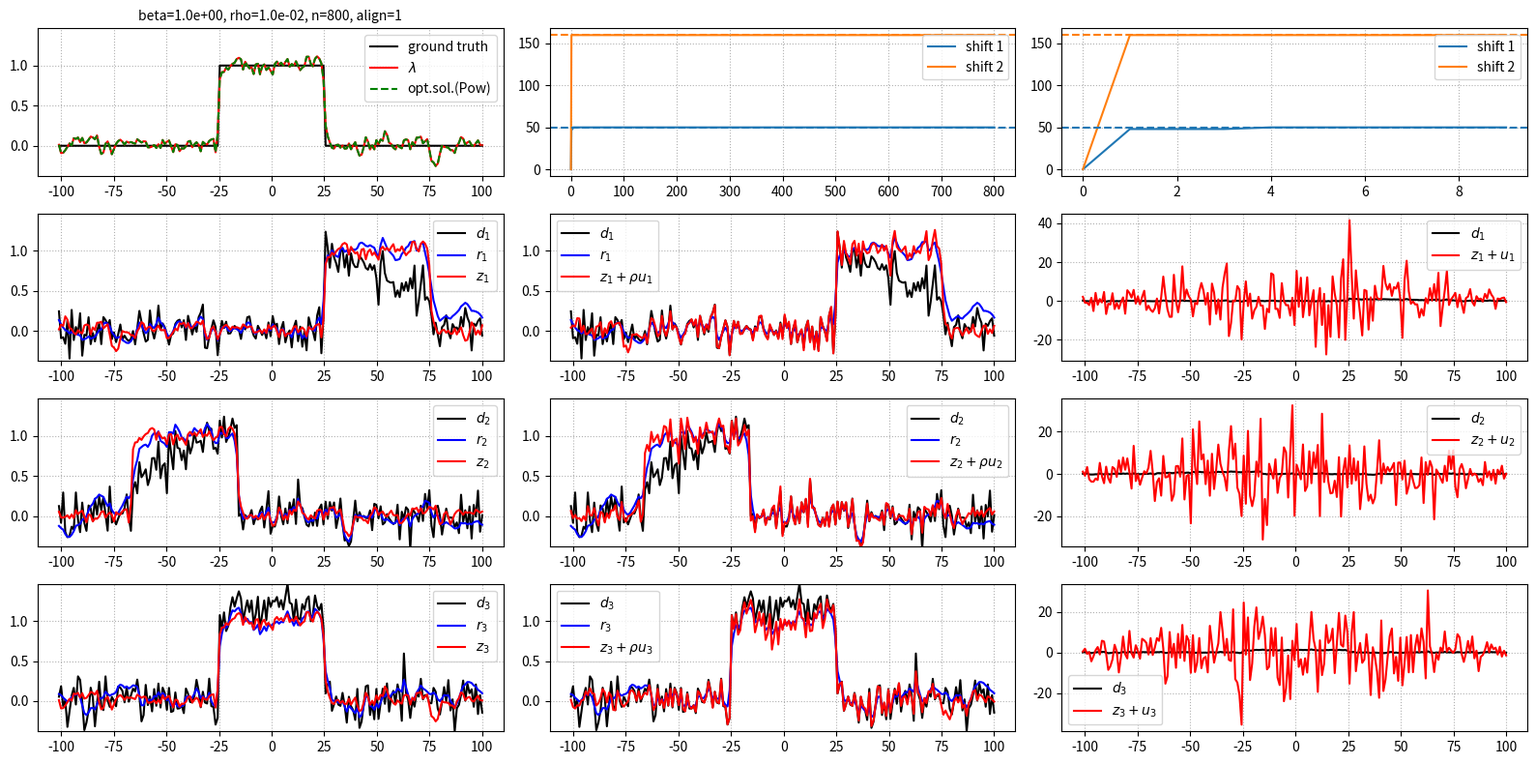
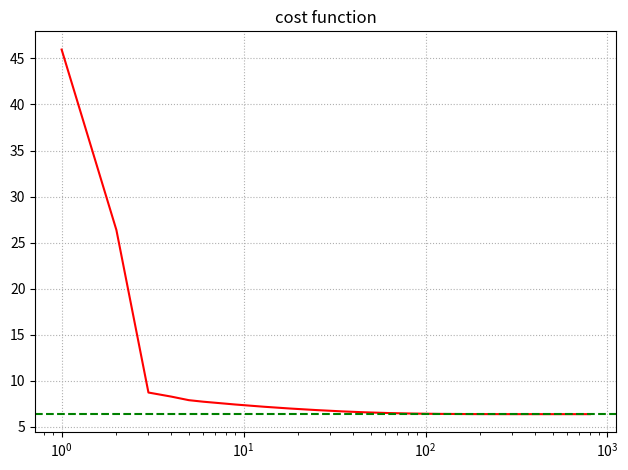

These charts were generated, in order, by the following Python code:
""" minimal example of ADMM for motion correction 
    simple 1D "denoising" problem with 3 shifted signals
    solutions to the subproblems can be computed analytically
    (quadratic regularization)

Learnings:
1. align "z to referenece z" to estimate motion
2. in the first iterations, rho controls whether the z's are close 
to the individual reconstructions or close to the average
-> to be able to estimate motion, we need "small" rho (e.g. 0.1)
-> rho too small also suboptimal, 
   because then the z's are too close to the individual reconstructions
"""

# %%
import numpy as np
import matplotlib.pyplot as plt
from scipy.optimize import fmin_powell


def cost_function(
    recon: np.ndarray,
    diag_fwd_op: np.ndarray,
    shifts: list[int],
    d: list[np.ndarray],
    bet: float,
) -> float:

    data_fidelities = np.zeros(len(shifts))

    for k, s in enumerate(shifts):
        exp_data = diag_fwd_op * np.roll(recon, s)
        data_fidelities[k] = 0.5 * ((exp_data - d[k]) ** 2).sum()

    recon_grad = np.roll(recon, -1) - recon
    prior = 0.5 * bet * (recon_grad**2).sum()

    return data_fidelities.sum() + prior


# %%
# input parameters
np.random.seed(1)

n = 201
noise_level = 0.15
num_iter = 800
beta = 1e0  # weight of the quad. prior
alignment_strategy = 1  # 1: z to z, 2: lam to z, 3: z+u to z+u, 4: lam to z+u
motion_update_period = 1

use_sub2_approx = False

# very big rho means that information between z is heavily shared (z more lambda like)
# -> not good when we want to align the z's to get a motion update
# very small row means that the z's stay very close to the ind. recons of the data
# which is better for motion estimation, but noise gets a problem
# -> there should be a sweet spot for rho, here this is around 1e-1
rho = 1e-2

# %%

# true shifts for the 3 gates
s1 = (n // 4) % n
s2 = (-n // 5) % n
s3 = 0

# errors for the shifts during recon
# 0 means use of true shifts during recon
s1_error = -s1  # 0 + n // 8  # set to -s1 for no shift modeling during recon
s2_error = -s2  # 0 + n // 16  # set to -s2 for no shift modeling during recon
s3_error = -s3  # 0  #  # set to -s3 for no shift modeling during recon

# x coordinate
x = np.linspace(-n // 2, n // 2, n)
# setup a simple diagonal operator A which is a multiplication with a triangle profile
# this can be inverted / transposed easily
diag_A = 1.2 * (x.max() - np.abs(x)) / x.max() + 0.1

# %%

# setup the true object
# simple rectangle
f = (np.abs(x) < (n / 8)).astype(float)
# gaussian profile
# f = np.exp(-x**2 / (n/16)**2)

f1 = np.roll(f, s1)
f2 = np.roll(f, s2)
f3 = np.roll(f, s3)

d1 = diag_A * f1 + np.random.normal(0, noise_level, n)
d2 = diag_A * f2 + np.random.normal(0, noise_level, n)
d3 = diag_A * f3 + np.random.normal(0, noise_level, n)


# %%
# setup the operator we need to analytically solve the ind. recons
# argmin_x (beta/2) || grad x||^2 + 1/2 ||x - d||^2

op = np.zeros((n, n))
i = np.arange(n)

op[i, i] = diag_A[i] ** 2 + 2 * beta
op[i, (i - 1) % n] = -beta
op[i, (i + 1) % n] = -beta

op_inv = np.linalg.inv(op)

# calculate the individual reconstructions
r1 = op_inv @ (diag_A * d1)
r2 = op_inv @ (diag_A * d2)
r3 = op_inv @ (diag_A * d3)


# %%
# setup the operators we need to analytically solve subproblem 2 (with or without approximation)
# argmin_lam (beta/2) || grad lambda||^2 + \sum_k rho/2 ||S_k lambda - (z_k + u_k)||^2

num_gates = 3

op2 = np.zeros((n, n))

op2[i, i] = rho * num_gates + 2 * beta
op2[i, (i - 1) % n] = -beta
op2[i, (i + 1) % n] = -beta

op2_inv = np.linalg.inv(op2)

op3 = np.zeros((n, n))
op3[i, i] = 1 + 2 * beta / rho
op3[i, (i - 1) % n] = -beta / rho
op3[i, (i + 1) % n] = -beta / rho

op3_inv = np.linalg.inv(op3)

# %%
# ADMM recons

# recon shifts
sr1 = s1 + s1_error
sr2 = s2 + s2_error
sr3 = s3 + s3_error

sr1s = [sr1]
sr2s = [sr2]
sr2s = [sr3]

# init variables
# lam = (np.roll(r1, -sr1) + np.roll(r2, -sr2) + np.roll(r3, -sr3)) / 3
lam = np.zeros(n)

u1 = np.zeros(n)
u2 = np.zeros(n)
u3 = np.zeros(n)

cost = np.zeros(num_iter)

for i in range(num_iter):
    # 1st sub-problem
    e1 = np.roll(lam, sr1) - u1
    e2 = np.roll(lam, sr2) - u2
    e3 = np.roll(lam, sr3) - u3

    # analytic solution of sub problem 1
    z1 = (diag_A * d1 + rho * e1) / (diag_A**2 + rho)
    z2 = (diag_A * d2 + rho * e2) / (diag_A**2 + rho)
    z3 = (diag_A * d3 + rho * e3) / (diag_A**2 + rho)

    # analytic solution of sub problem 2 - with or without approximation
    if use_sub2_approx:
        w = (
            np.roll(z1 + u1, -sr1) + np.roll(z2 + u2, -sr2) + np.roll(z3 + u3, -sr3)
        ) / num_gates
        lam = op3_inv @ w

    else:
        v = rho * (
            np.roll(z1 + u1, -sr1) + np.roll(z2 + u2, -sr2) + np.roll(z3 + u3, -sr3)
        )
        lam = op2_inv @ v

    # update of u
    u1 = u1 + z1 - np.roll(lam, sr1)
    u2 = u2 + z2 - np.roll(lam, sr2)
    u3 = u3 + z3 - np.roll(lam, sr3)

    # calculate the cost function
    cost[i] = cost_function(lam, diag_A, [sr1, sr2, sr3], [d1, d2, d3], beta)

    # update the shifts
    if (i + 1) % motion_update_period == 0:
        if alignment_strategy == 1:
            sr1 = np.argmin([((np.roll(z3, i) - z1) ** 2).sum() for i in range(n)])
            sr2 = np.argmin([((np.roll(z3, i) - z2) ** 2).sum() for i in range(n)])
        elif alignment_strategy == 2:
            sr1 = np.argmin([((np.roll(lam, i) - z1) ** 2).sum() for i in range(n)])
            sr2 = np.argmin([((np.roll(lam, i) - z2) ** 2).sum() for i in range(n)])
        elif alignment_strategy == 3:
            sr1 = np.argmin(
                [((np.roll(z3 + u3, i) - (z1 + u1)) ** 2).sum() for i in range(n)]
            )
            sr2 = np.argmin(
                [((np.roll(z3 + u3, i) - (z2 + u2)) ** 2).sum() for i in range(n)]
            )
        elif alignment_strategy == 4:
            sr1 = np.argmin(
                [((np.roll(lam, i) - (z1 + u1)) ** 2).sum() for i in range(n)]
            )
            sr2 = np.argmin(
                [((np.roll(lam, i) - (z2 + u2)) ** 2).sum() for i in range(n)]
            )
        else:
            raise ValueError("alignment_strategy not valid")

        sr1s.append(sr1)
        sr2s.append(sr2)

# %%
# calculate a reference recon using the powell optimizer

ref_recon = fmin_powell(
    cost_function,
    lam,
    args=(diag_A, [s1, s2, s3], [d1, d2, d3], beta),
    xtol=1e-5,
    ftol=1e-5,
)
ref_cost = cost_function(ref_recon, diag_A, [s1, s2, s3], [d1, d2, d3], beta)

# %%

fig, ax = plt.subplots(4, 3, figsize=(16, 8), tight_layout=True)
ax[0, 0].plot(x, f, "k", label="ground truth")
ax[0, 0].plot(x, lam, "r", label=r"$\lambda$")
ax[0, 0].plot(x, ref_recon, "g--", label="opt.sol.(Pow)")
ax[0, 0].set_title(
    f"beta={beta:.1e}, rho={rho:.1e}, n={num_iter}, align={alignment_strategy}",
    fontsize="medium",
)

ax[1, 0].plot(x, d1, "k", label=r"$d_1$")
ax[1, 0].plot(x, r1, "b", label=r"$r_1$")
ax[1, 0].plot(x, z1, "r", label=r"$z_1$")

ax[2, 0].plot(x, d2, "k", label=r"$d_2$")
ax[2, 0].plot(x, r2, "b", label=r"$r_2$")
ax[2, 0].plot(x, z2, "r", label=r"$z_2$")
ax[3, 0].plot(x, d3, "k", label=r"$d_3$")
ax[3, 0].plot(x, r3, "b", label=r"$r_3$")
ax[3, 0].plot(x, z3, "r", label=r"$z_3$")

ax[1, 1].plot(x, d1, "k", label=r"$d_1$")
ax[1, 1].plot(x, r1, "b", label=r"$r_1$")
ax[1, 1].plot(x, z1 + rho * u1, "r", label=r"$z_1 + \rho u_1$")
ax[2, 1].plot(x, d2, "k", label=r"$d_2$")
ax[2, 1].plot(x, r2, "b", label=r"$r_2$")
ax[2, 1].plot(x, z2 + rho * u2, "r", label=r"$z_2 + \rho u_2$")
ax[3, 1].plot(x, d3, "k", label=r"$d_3$")
ax[3, 1].plot(x, r3, "b", label=r"$r_3$")
ax[3, 1].plot(x, z3 + rho * u3, "r", label=r"$z_3 + \rho u_3$")

ax[1, 2].plot(x, d1, "k", label=r"$d_1$")
ax[1, 2].plot(x, z1 + u1, "r", label=r"$z_1 + u_1$")
ax[2, 2].plot(x, d2, "k", label=r"$d_2$")
ax[2, 2].plot(x, z2 + u2, "r", label=r"$z_2 + u_2$")
ax[3, 2].plot(x, d3, "k", label=r"$d_3$")
ax[3, 2].plot(x, z3 + u3, "r", label=r"$z_3 + u_3$")

for axx in ax[1:, :].ravel():
    axx.legend()
    axx.grid(ls=":")
ax[0, 0].legend()
ax[0, 0].grid(ls=":")

ymin = d3.min()
ymax = d3.max()

for axx in ax[1:, :-1].ravel():
    axx.set_ylim(ymin, ymax)
ax[0, 0].set_ylim(ymin, ymax)

# plot the estimated shifts
ax[0, 1].plot(sr1s, label="shift 1")
ax[0, 1].plot(sr2s, label="shift 2")

imin = min(10, n)
ax[0, 2].plot(sr1s[:imin], label="shift 1")
ax[0, 2].plot(sr2s[:imin], label="shift 2")

for axx in ax[0, 1:]:
    axx.legend()
    axx.grid(ls=":")
    axx.axhline(s1, color=plt.cm.tab10(0), ls="--")
    axx.axhline(s2, color=plt.cm.tab10(1), ls="--")

fig.show()

# %%
# plot the cost function
fig2, ax2 = plt.subplots(tight_layout=True)
ax2.semilogx(np.arange(1, num_iter + 1), cost, "r", label="cost(lambda)")
ax2.axhline(ref_cost, color="g", ls="--", label="optimal cost (Powell)")
ax2.set_title("cost function")
ax2.grid(ls=":")
fig2.show()

print(
    f"rho: {rho:.1e}, num_iter: {num_iter}, cost: {cost[-1]:.4e}, ref_cost: {ref_cost:.4e}"
)
